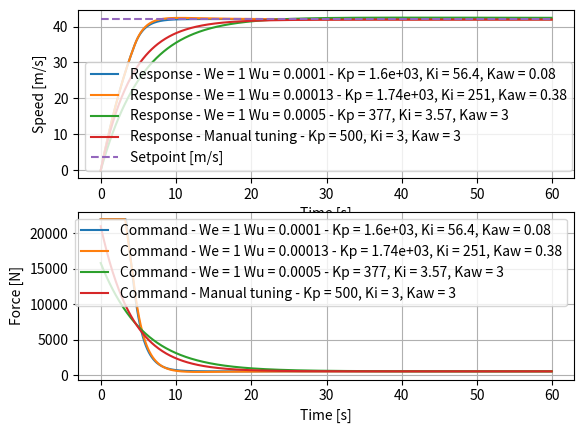

Write Python code to recreate this figure.
import numpy as np
from scipy.optimize import minimize, LinearConstraint, OptimizeResult
from scipy.interpolate import interp1d
import matplotlib.pyplot as plt

class PID:

    """ This class implements a PID controller.
    """

    def __init__(self, Kp, Ki, Kd, Kaw, T_C, T, max, min, max_rate):
        self.Kp = Kp                # Proportional gain
        self.Ki = Ki                # Integral gain
        self.Kd = Kd                # Derivative gain
        self.Kaw = Kaw              # Anti-windup gain
        self.T_C = T_C              # Time constant for derivative filtering
        self.T = T                  # Time step
        self.max = max              # Maximum command
        self.min = min              # Minimum command
        self.max_rate = max_rate    # Maximum rate of change of the command
        self.integral = 0           # Integral term
        self.err_prev = 0           # Previous error
        self.deriv_prev = 0         # Previous derivative
        self.command_sat_prev = 0   # Previous saturated command
        self.command_prev = 0       # Previous command
        self.command_sat = 0        # Current saturated command

    def Step(self, measurement, setpoint):
        """ Execute a step of the PID controller.

        Inputs:
            measurement: current measurement of the process variable
            setpoint: desired value of the process variable
        """

        # Calculate error
        err = setpoint - measurement

        # Update integral term with anti-windup
        self.integral += self.Ki*err*self.T + self.Kaw*(self.command_sat_prev - self.command_prev)*self.T
        
        # Calculate filtered derivative
        deriv_filt = (err - self.err_prev + self.T_C*self.deriv_prev)/(self.T + self.T_C)
        self.err_prev = err
        self.deriv_prev = deriv_filt

        # Calculate command using PID equation
        command = self.Kp*err + self.integral + self.Kd*deriv_filt

        # Store previous command
        self.command_prev = command

        # Saturate command
        if command > self.max:
            self.command_sat = self.max
        elif command < self.min:
            self.command_sat = self.min
        else:
            self.command_sat = command

        # Apply rate limiter
        if self.command_sat > self.command_sat_prev + self.max_rate*self.T:
            self.command_sat = self.command_sat_prev + self.max_rate*self.T
        elif self.command_sat < self.command_sat_prev - self.max_rate*self.T:
            self.command_sat = self.command_sat_prev - self.max_rate*self.T

        # Store previous saturated command
        self.command_sat_prev = self.command_sat

class Car:

    """ This class represents a car moving in 1D, subject to a throttle force F, with mass m, 
        aerodynamic drag coefficient b, F_max/F_min forces, and time step T. 
    """

    def __init__(self, m, b, F_max_0, F_max_max, v_max, T):
        self.m = m                      # Mass of the car
        self.b = b                      # Aerodynamic drag coefficient
        self.F_max_0 = F_max_0          # Max force applied to the car by the powertrain at 0 speed
        self.F_max_max = F_max_max      # Max force applied to the car by the powertrain at max speed
        self.v_max = v_max              # Max speed (m/s)
        self.T = T                      # Time step
        self.v = 0                      # Speed of the car

    def Step(self, F):

        """ Update the speed of the car based on the applied force F.
        """
        # Max force applied by the powertrain depends on the speed
        v_to_F_max_x_axis = [0, self.v_max]
        F_max_y_axis = [self.F_max_0, self.F_max_max]

        if self.v < v_to_F_max_x_axis[0]:
            F_max = F_max_y_axis[0]
        elif self.v > v_to_F_max_x_axis[-1]:
            F_max = F_max_y_axis[-1]
        else:
            F_max = np.interp(self.v, v_to_F_max_x_axis, F_max_y_axis)

        # Saturate input force
        if F > F_max:
            F_sat = F_max

        elif F < 0:
            F_sat = 0
        else:
            F_sat = F

        # Calculate the derivative dv/dt using the input force and the car's speed and properties
        dv_dt = (F_sat - self.b*self.v*self.v)/self.m

        # Update the speed by integrating the derivative using the time step T
        self.v += dv_dt*self.T

def Simulation(x, time_step, end_time, m, b, F_max_0, F_max_max, v_max):
    
    """ Simulate the PID control of a car with given parameters.
    
        Returns:
        (t, stp, z, command): arrays of time, setpoints, positions, and commands
    """

    length = round(end_time/time_step)

    t = np.zeros(length)
    stp = np.zeros(length)
    v = np.zeros(length)
    command = np.zeros(length)

    # A PI controller is considered - Kd and T_C are set = 0 - this is based on the knowledge that
    # for this problem a PI is sufficient
    [Kp, Ki, Kaw] = x
    Kd = 0
    T_C = 0

    # Initialize PID controller
    pid = PID(Kp, Ki, Kd, Kaw, T_C, time_step, F_max_0, 0, 300000)

    # Initialize car with given parameters
    car = Car(m, b, F_max_0, F_max_max, v_max, time_step)

    # Iterate through time steps
    for idx in range(0, length):
        t[idx] = idx*time_step
        # Set setpoint
        stp[idx] = 42
        
        # Execute the control loop
        v[idx] = car.v
        pid.Step(v[idx], stp[idx])
        command[idx] = pid.command_sat
        car.Step(command[idx])  
    
    return (t, stp, v, command)

def Cost(x, time_step, end_time, m, b, F_max_0, F_max_max, v_max, We, Wu):
    """ Calculate the cost function for a given set of parameters.

        Inputs:
        x: PID parameters [Kp, Ki, Kd, Kaw, T_C]
        We: weight on control error
        Wu: weight on control effort

        Returns:
        cost: scalar value representing the total cost
    """

    # Simulate
    (t, stp, v, command) = Simulation(x, time_step, end_time, m, b, F_max_0, F_max_max, v_max)

    # Cost function
    # J = sum((stp[i] - v[i])^2*t[i])*We + sum((command[i+1] - command[i])^2)*Wu + command[0]^2*Wu
    cost = np.sum(np.square(stp - v)*t)*We + np.sum(np.square(np.diff(command)))*Wu + command[0]*command[0]*Wu

    return cost

def main():
    # -------- Configuration --------

    # Simulation parameters

    time_step = 0.1
    end_time = 60
    length = round(end_time/time_step)

    # Car parameters

    m = 2140
    b = 0.33
    F_max_0 = 22000
    F_max_max = 1710
    v_max = 72

    # Optimization weights for cost function

    We = [1, 1, 1]
    Wu = [0.0001, 0.00013, 0.0005]

    # Initialize arrays for storing results

    t = np.zeros((length, len(We)+1))
    stp = np.zeros((length, len(We)+1))
    command = np.zeros((length, len(We)+1))
    v = np.zeros((length, len(We)+1))
    result = []

    # Perform minimization for each couple of We and Wu weights

    for idx in range(0, len(We)):
        bounds = ((0, None), (0, None), (0, None))
        r = minimize(Cost, [500, 3, 3], args=(time_step, end_time, m, b, F_max_0, F_max_max, v_max, We[idx], Wu[idx]), bounds=bounds)
        result.append(r)

        # Print optimization results

        print("We = " + "{:.3g}".format(We[idx]) + " Wu = " + "{:.3g}".format(Wu[idx])  + " Kp = " + "{:.3g}".format(result[idx].x[0])   
            + " Ki = " + "{:.3g}".format(result[idx].x[1])  + " Kaw = " + "{:.3g}".format(result[idx].x[2]))
        print("Success: " + str(r.success))

        # Run simulation with optimized parameters
        (t[:, idx], stp[:, idx], v[:, idx], command[:, idx]) = Simulation(r.x, time_step, end_time, m, b, F_max_0, F_max_max, v_max)

    # Run simulation with manual tuning
    x_man = [500, 3, 3]
    (t[:, idx+1], stp[:, idx+1], v[:, idx+1], command[:, idx+1]) = Simulation(x_man, time_step, end_time, m, b, F_max_0, F_max_max, v_max)

    # Plot speed response

    plt.subplot(2, 1, 1)
    for idx in range(0, len(We)):
        plt.plot(t[:,idx], v[:,idx], label="Response - We = " + "{:.3g}".format(We[idx]) + " Wu = " + "{:.3g}".format(Wu[idx])  
                + " - Kp = " + "{:.3g}".format(result[idx].x[0])   + ", Ki = " + "{:.3g}".format(result[idx].x[1])  + ", Kaw = " + "{:.3g}".format(result[idx].x[2]))
    plt.plot(t[:,idx+1], v[:,idx+1], label="Response - Manual tuning" + " - Kp = " + "{:.3g}".format(x_man[0])   + ", Ki = "
              + "{:.3g}".format(x_man[1])  + ", Kaw = " + "{:.3g}".format(x_man[2]))
    plt.plot(t[:,0], stp[:,0], '--', label="Setpoint [m/s]")
    plt.xlabel("Time [s]")
    plt.ylabel("Speed [m/s]")
    plt.legend()
    plt.grid()

    # Plot command force

    plt.subplot(2, 1, 2)
    for idx in range(0, len(We)):
        plt.plot(t[:,idx], command[:,idx], label="Command - We = " + "{:.3g}".format(We[idx]) + " Wu = " + "{:.3g}".format(Wu[idx])  
                + " - Kp = " + "{:.3g}".format(result[idx].x[0])   + ", Ki = " + "{:.3g}".format(result[idx].x[1])  + ", Kaw = " + "{:.3g}".format(result[idx].x[2]))
    plt.plot(t[:,idx+1], command[:,idx+1], label="Command - Manual tuning" + " - Kp = " + "{:.3g}".format(x_man[0])   + ", Ki = "
              + "{:.3g}".format(x_man[1])  + ", Kaw = " + "{:.3g}".format(x_man[2]))
    plt.xlabel("Time [s]")
    plt.ylabel("Force [N]")
    plt.legend()
    plt.grid()

    # Display the plots

    plt.show()

main()